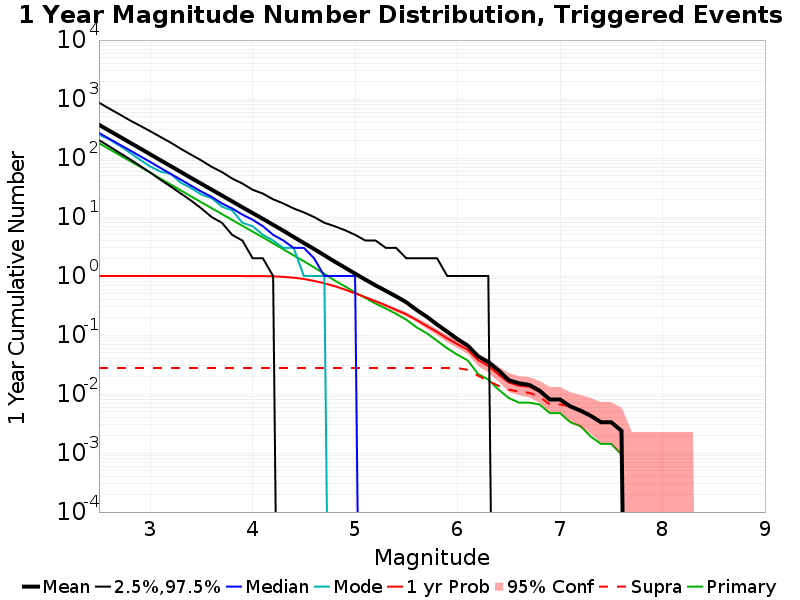

The table this chart was drawn from, first rows:
Mag, Mean, 2.5 %ile, 97.5 %ile, Median, Mode, 1 yr Probability, 1 yr Supra-Seis Prob, Primary Aftershocks Mean
2.5, 366.8, 202.0, 870.0, 267.0, 250.0, 1.0, 0.02762, 178.8
2.6, 291.5, 158.0, 690.0, 213.0, 207.0, 1.0, 0.02762, 142
2.7, 231.6, 123.0, 552.0, 170.0, 163.0, 1.0, 0.02762, 112.9
2.8, 184.1, 96.0, 438.0, 136.0, 124.0, 1.0, 0.02762, 89.76
2.9, 146.3, 74.0, 354.0, 108.0, 94.0, 1.0, 0.02762, 71.35
3.0, 116, 57.0, 286.0, 86.0, 72.0, 1.0, 0.02762, 56.56
3.1, 92.01, 43.0, 228.0, 68.0, 59.0, 1.0, 0.02762, 44.84
3.2, 73.12, 33.0, 183.0, 54.0, 54.0, 1.0, 0.02762, 35.63
3.3, 57.98, 25.0, 143.0, 43.0, 38.0, 1.0, 0.02762, 28.28
3.4, 46, 19.0, 114.0, 34.0, 31.0, 1.0, 0.02762, 22.39
3.5, 36.65, 14.0, 91.0, 27.0, 24.0, 1.0, 0.02762, 17.77
3.6, 29.15, 10.0, 71.0, 22.0, 21.0, 1.0, 0.02762, 14.15
3.7, 23.23, 8.0, 58.0, 17.0, 15.0, 1.0, 0.02762, 11.25
3.8, 18.44, 5.0, 45.0, 14.0, 13.0, 1.0, 0.02762, 8.94
3.9, 14.66, 4.0, 37.0, 11.0, 8.0, 1.0, 0.02762, 7.109
4.0, 11.7, 2.0, 29.0, 9.0, 7.0, 0.9995, 0.02762, 5.663
4.1, 9.316, 2.0, 25.0, 7.0, 5.0, 0.9986, 0.02762, 4.537
4.2, 7.394, 1.0, 20.0, 5.0, 4.0, 0.9886, 0.02762, 3.587
4.3, 5.858, 0.0, 17.0, 4.0, 3.0, 0.9695, 0.02762, 2.844
4.4, 4.605, 0.0, 14.0, 3.0, 3.0, 0.9386, 0.02762, 2.241
4.5, 3.629, 0.0, 12.0, 3.0, 1.0, 0.8938, 0.02762, 1.78
4.6, 2.871, 0.0, 10.0, 2.0, 1.0, 0.8262, 0.02762, 1.405
4.7, 2.25, 0.0, 8.0, 1.0, 1.0, 0.7538, 0.02762, 1.091
4.8, 1.76, 0.0, 7.0, 1.0, 0.0, 0.6757, 0.02762, 0.8429
4.9, 1.395, 0.0, 6.0, 1.0, 0.0, 0.5905, 0.02762, 0.67
5.0, 1.097, 0.0, 5.0, 1.0, 0.0, 0.51, 0.02762, 0.5286
5.1, 0.8705, 0.0, 4.0, 0.0, 0.0, 0.4376, 0.02762, 0.4262
5.2, 0.6952, 0.0, 4.0, 0.0, 0.0, 0.3743, 0.02762, 0.3405
5.3, 0.5619, 0.0, 3.0, 0.0, 0.0, 0.319, 0.02762, 0.2814
5.4, 0.4529, 0.0, 3.0, 0.0, 0.0, 0.2671, 0.02762, 0.229
5.5, 0.3595, 0.0, 2.0, 0.0, 0.0, 0.2243, 0.02762, 0.1819
5.6, 0.2667, 0.0, 2.0, 0.0, 0.0, 0.1795, 0.02762, 0.1352
5.7, 0.2043, 0.0, 2.0, 0.0, 0.0, 0.1424, 0.02762, 0.1071
5.8, 0.151, 0.0, 2.0, 0.0, 0.0, 0.1129, 0.02762, 0.08
5.9, 0.1138, 0.0, 1.0, 0.0, 0.0, 0.08762, 0.02762, 0.05952
6.0, 0.08524, 0.0, 1.0, 0.0, 0.0, 0.07, 0.02762, 0.04619
6.1, 0.06619, 0.0, 1.0, 0.0, 0.0, 0.05619, 0.02571, 0.03714
6.2, 0.04381, 0.0, 1.0, 0.0, 0.0, 0.03762, 0.02048, 0.0219
6.3, 0.03476, 0.0, 1.0, 0.0, 0.0, 0.03, 0.01667, 0.01762
6.4, 0.02524, 0.0, 0.0, 0.0, 0.0, 0.02143, 0.01381, 0.0119
6.5, 0.01714, 0.0, 0.0, 0.0, 0.0, 0.01571, 0.0119, 0.008571
6.6, 0.01524, 0.0, 0.0, 0.0, 0.0, 0.01381, 0.01095, 0.007143
6.7, 0.01429, 0.0, 0.0, 0.0, 0.0, 0.01333, 0.01048, 0.007143
6.8, 0.01143, 0.0, 0.0, 0.0, 0.0, 0.01095, 0.009048, 0.006667
6.9, 0.008095, 0.0, 0.0, 0.0, 0.0, 0.008095, 0.006667, 0.004762
7.0, 0.008095, 0.0, 0.0, 0.0, 0.0, 0.008095, 0.006667, 0.004762
7.1, 0.00619, 0.0, 0.0, 0.0, 0.0, 0.00619, 0.00619, 0.003333
7.2, 0.005238, 0.0, 0.0, 0.0, 0.0, 0.005238, 0.005238, 0.002857
7.3, 0.004286, 0.0, 0.0, 0.0, 0.0, 0.004286, 0.004286, 0.001905
7.4, 0.003333, 0.0, 0.0, 0.0, 0.0, 0.003333, 0.003333, 0.001429
7.5, 0.003333, 0.0, 0.0, 0.0, 0.0, 0.003333, 0.003333, 0.001429
7.6, 0.002381, 0.0, 0.0, 0.0, 0.0, 0.002381, 0.002381, 9.5238094E-4
7.7, 0.0, 0.0, 0.0, 0.0, 0.0, 0.0, 0.0, 0.0
7.8, 0.0, 0.0, 0.0, 0.0, 0.0, 0.0, 0.0, 0.0
7.9, 0.0, 0.0, 0.0, 0.0, 0.0, 0.0, 0.0, 0.0
8.0, 0.0, 0.0, 0.0, 0.0, 0.0, 0.0, 0.0, 0.0
8.1, 0.0, 0.0, 0.0, 0.0, 0.0, 0.0, 0.0, 0.0
8.2, 0.0, 0.0, 0.0, 0.0, 0.0, 0.0, 0.0, 0.0
8.3, 0.0, 0.0, 0.0, 0.0, 0.0, 0.0, 0.0, 0.0
8.4, 0.0, 0.0, 0.0, 0.0, 0.0, 0.0, 0.0, 0.0
... 6 more rows
